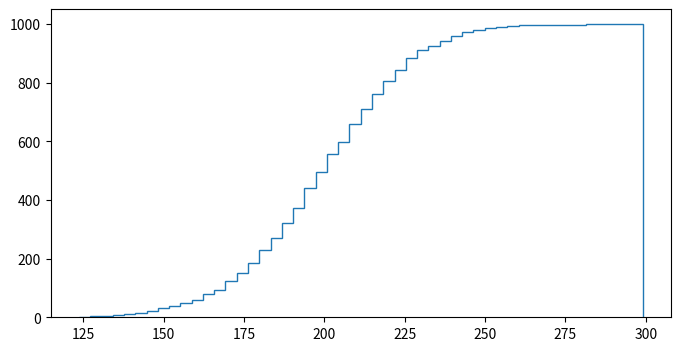

Here is the Python script that generated this plot: (Note: this script raises an exception after producing the figure.)
# https://matplotlib.org/examples/statistics/histogram_demo_cumulative.html
import logging

import matplotlib.pyplot as plt
import numpy as np
import time
from matplotlib import mlab

if __name__ == '__main__':
    start_time = time.time()

    formatter = logging.Formatter('%(asctime)s : %(name)s :: %(levelname)s : %(message)s')
    logger = logging.getLogger('main')
    logger.setLevel(logging.DEBUG)
    console_handler = logging.StreamHandler()
    console_handler.setFormatter(formatter)
    logger.addHandler(console_handler)
    console_handler.setLevel(logging.DEBUG)
    logger.debug('started')

    random_seed = 1
    np.random.seed(random_seed)

    mu = 200
    sigma = 25
    n_bins = 50
    size = 1000
    x = np.random.normal(mu, sigma, size=size)

    fig, ax = plt.subplots(figsize=(8, 4))

    # plot the cumulative histogram
    n, bins, patches = ax.hist(x, n_bins, normed=1, histtype='step',
                               cumulative=True, label='Empirical')

    # Add a line showing the expected distribution.
    y = mlab.normpdf(bins, mu, sigma).cumsum()
    y /= y[-1]

    ax.plot(bins, y, 'k--', linewidth=1.5, label='Theoretical')

    # Overlay a reversed cumulative histogram.
    ax.hist(x, bins=bins, normed=1, histtype='step', cumulative=-1, label='Reversed emp.')

    # tidy up the figure
    ax.grid(True)
    ax.legend(loc='right')
    ax.set_title('Cumulative step histograms')
    ax.set_xlabel('Annual rainfall (mm)')
    ax.set_ylabel('Likelihood of occurrence')

    plt.show()

    logger.debug('done')
    finish_time = time.time()
    elapsed_hours, elapsed_remainder = divmod(finish_time - start_time, 3600)
    elapsed_minutes, elapsed_seconds = divmod(elapsed_remainder, 60)
    logger.info('Time: {:0>2}:{:0>2}:{:05.2f}'.format(int(elapsed_hours), int(elapsed_minutes), elapsed_seconds))
    console_handler.close()
    logger.removeHandler(console_handler)
